Run: headless pygame with SDL's dummy video driver; simulated clock (each Clock.tick advances the game by its frame time, no real sleeping); random seed 0; keys injected as events and as key.get_pressed() state; no mouse input.
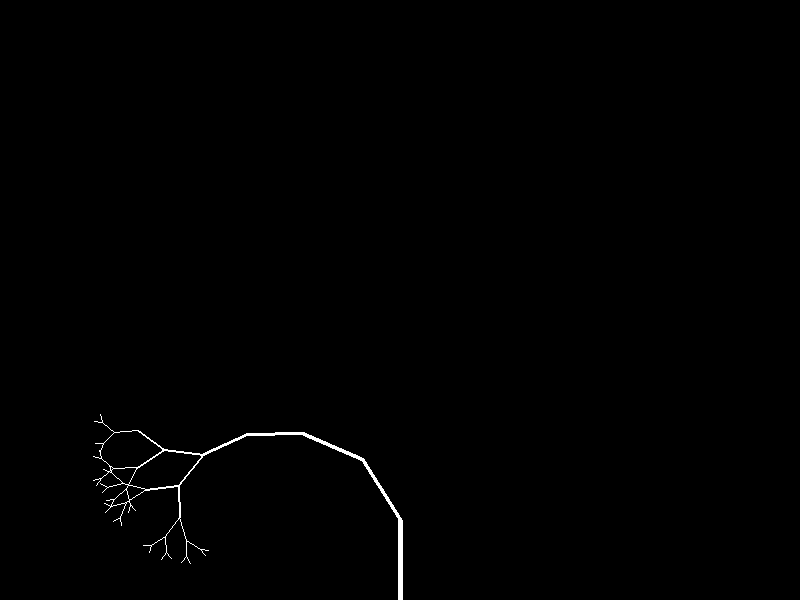
Frame 1 of 2 · flips 1–60 · no input
Frame 2 of 2 · flips 61–180 · tapped SPACE, RETURN · held RIGHT (→), D (game ended) · screen unchanged from frame 1, image omitted

The pygame program that drew these frames:

import pygame
import sys
import math
import random
import argparse

# python fractal_forest.py   --width 800 --height 600  --depth 8 12  --length 10   --spread 10 50   --count 7   --size 0.6 1.2

def generate_branches(x, y, angle, depth, branch_length, angle_spread, rnd):
    """
    Recursively yield one branch segment at a time:
      (x_start, y_start, x_end, y_end, thickness)
    Uses the provided random.Random instance for reproducible angles.
    """
    if depth == 0:
        return
    length = depth * branch_length
    rad = math.radians(angle)
    x2 = x + math.cos(rad) * length
    y2 = y + math.sin(rad) * length
    thickness = max(1, depth // 2)
    yield (x, y, x2, y2, thickness)

    # random spreads for left and right
    spread_l = rnd.uniform(angle_spread[0], angle_spread[1])
    spread_r = rnd.uniform(angle_spread[0], angle_spread[1])

    yield from generate_branches(
        x2, y2, angle - spread_l, depth - 1,
        branch_length, angle_spread, rnd
    )
    yield from generate_branches(
        x2, y2, angle + spread_r, depth - 1,
        branch_length, angle_spread, rnd
    )

def parse_args():
    p = argparse.ArgumentParser(description="Animated fractal tree in Pygame")
    p.add_argument("--width",   type=int,   default=800,                 help="Window width")
    p.add_argument("--height",  type=int,   default=600,                 help="Window height")
    p.add_argument("--bg",      type=int,   nargs=3, default=(0, 0, 0),  metavar=('R','G','B'),
                   help="Background color")
    p.add_argument("--branch",  type=int,   nargs=3, default=(255,255,255), metavar=('R','G','B'),
                   help="Branch color")
    p.add_argument("--depth",   type=int,   default=10,                  help="Max recursion depth")
    p.add_argument("--length",  type=int,   default=8,                   help="Base branch length multiplier")
    p.add_argument("--spread",  type=float, nargs=2, default=(15,45),    metavar=('MIN','MAX'),
                   help="Angle spread range in degrees")
    return p.parse_args()

def main():
    args = parse_args()
    pygame.init()
    screen = pygame.display.set_mode((args.width, args.height))
    pygame.display.set_caption("Fractal Tree – Always Within Bounds")
    clock = pygame.time.Clock()

    running = True
    while running:
        # pick a seed so bounding and drawing use the same random angles
        seed = random.randrange(2**32)
        rnd_sim = random.Random(seed)
        rnd_draw = random.Random(seed)

        # 1) Simulate with branch_length=1 to get bounding box
        segments = list(generate_branches(
            0, 0, -90, args.depth,
            1, tuple(args.spread), rnd_sim
        ))
        xs = [coord for seg in segments for coord in (seg[0], seg[2])]
        ys = [coord for seg in segments for coord in (seg[1], seg[3])]

        min_x, max_x = min(xs), max(xs)
        min_y, max_y = min(ys), max(ys)
        width_range  = max_x - min_x
        height_range = max_y - min_y

        # 2) Compute safe_length so tree fits 90% of the canvas
        width_scale  = float('inf') if width_range == 0  else (args.width  * 0.9) / width_range
        height_scale = float('inf') if height_range == 0 else (args.height * 0.9) / height_range
        safe_length  = min(args.length, width_scale, height_scale)

        # 3) Clear screen
        screen.fill(tuple(args.bg))

        # 4) Prepare the actual draw generator
        gen = generate_branches(
            args.width // 2, args.height,
            -90, args.depth,
            safe_length, tuple(args.spread),
            rnd_draw
        )

        reset = False
        drawing = True

        # 5) Animate growth
        while running and drawing:
            for evt in pygame.event.get():
                if evt.type == pygame.QUIT:
                    running = False
                    drawing = False
                elif evt.type == pygame.KEYDOWN:
                    if evt.key == pygame.K_SPACE:
                        running = False
                        drawing = False
                    elif evt.key in (pygame.K_RETURN, pygame.K_KP_ENTER):
                        reset = True
                        drawing = False

            if not drawing:
                break

            try:
                x1, y1, x2, y2, th = next(gen)
                pygame.draw.line(screen,
                                 tuple(args.branch),
                                 (x1, y1), (x2, y2), th)
                pygame.display.flip()
            except StopIteration:
                drawing = False

            clock.tick(60)

        if not running:
            break
        if reset:
            continue  # immediately start over with a fresh tree

        # 6) Finished drawing: wait for Enter (reset) or Space (quit)
        waiting = True
        while running and waiting:
            for evt in pygame.event.get():
                if evt.type == pygame.QUIT:
                    running = False
                    waiting = False
                elif evt.type == pygame.KEYDOWN:
                    if evt.key == pygame.K_SPACE:
                        running = False
                        waiting = False
                    elif evt.key in (pygame.K_RETURN, pygame.K_KP_ENTER):
                        waiting = False
            clock.tick(30)

    pygame.quit()
    sys.exit()

if __name__ == "__main__":
    main()
